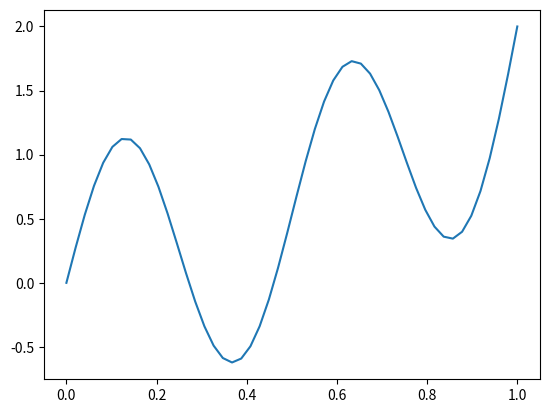

The matplotlib source for this figure: (Note: this script raises an exception after producing the figure.)
from __future__ import print_function

import numpy as np
from matplotlib import pyplot as plt


def f(X):
    return X**5 + X + np.sin(4*np.pi * X)

plt.plot(np.linspace(0, 1), [f(x) for x in np.linspace(0,1)])

while True:
    print(f(float(input("в какой точке вы хотите посчитать значение функции? "))))

